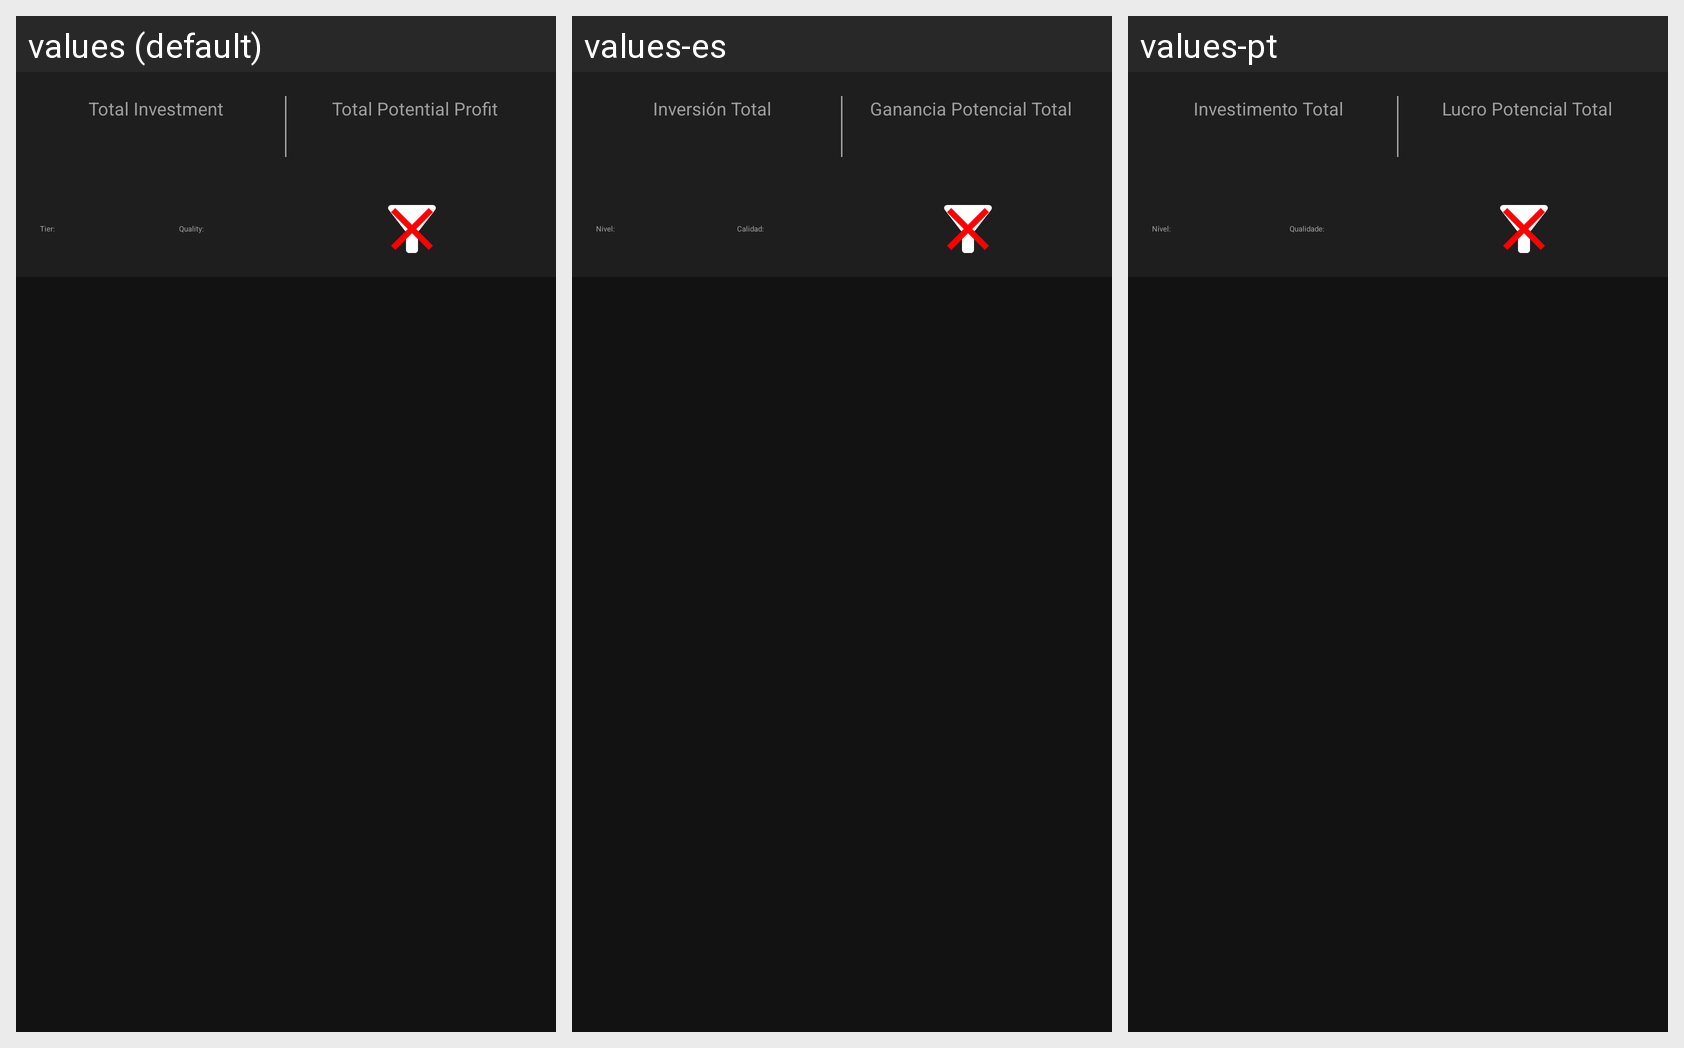

This grid shows one Android layout under several languages. Give, for every string resource on the screen, its name, the default text and each shown locale's text.
Android screen res/layout/fragment_watchlist.xml rendered under 3 locales, left to right: values (default), values-es, values-pt. Device: Nexus 5 (rendered at 1080×1920; each locale shown at half size, 540×960, under a caption strip naming it); theme Theme.AlbionFlipFinder.
Strings drawn on this screen, with the default value and each locale's value (text and hints the layout hard-codes, and strings that could not be matched under every locale, appear in the picture but are not listed):

label_total_investment
  values: Total Investment
  values-es: Inversión Total
  values-pt: Investimento Total

label_total_profit
  values: Total Potential Profit
  values-es: Ganancia Potencial Total
  values-pt: Lucro Potencial Total

filter_tier
  values: Tier:
  values-es: Nivel:
  values-pt: Nível:

filter_quality
  values: Quality:
  values-es: Calidad:
  values-pt: Qualidade:
